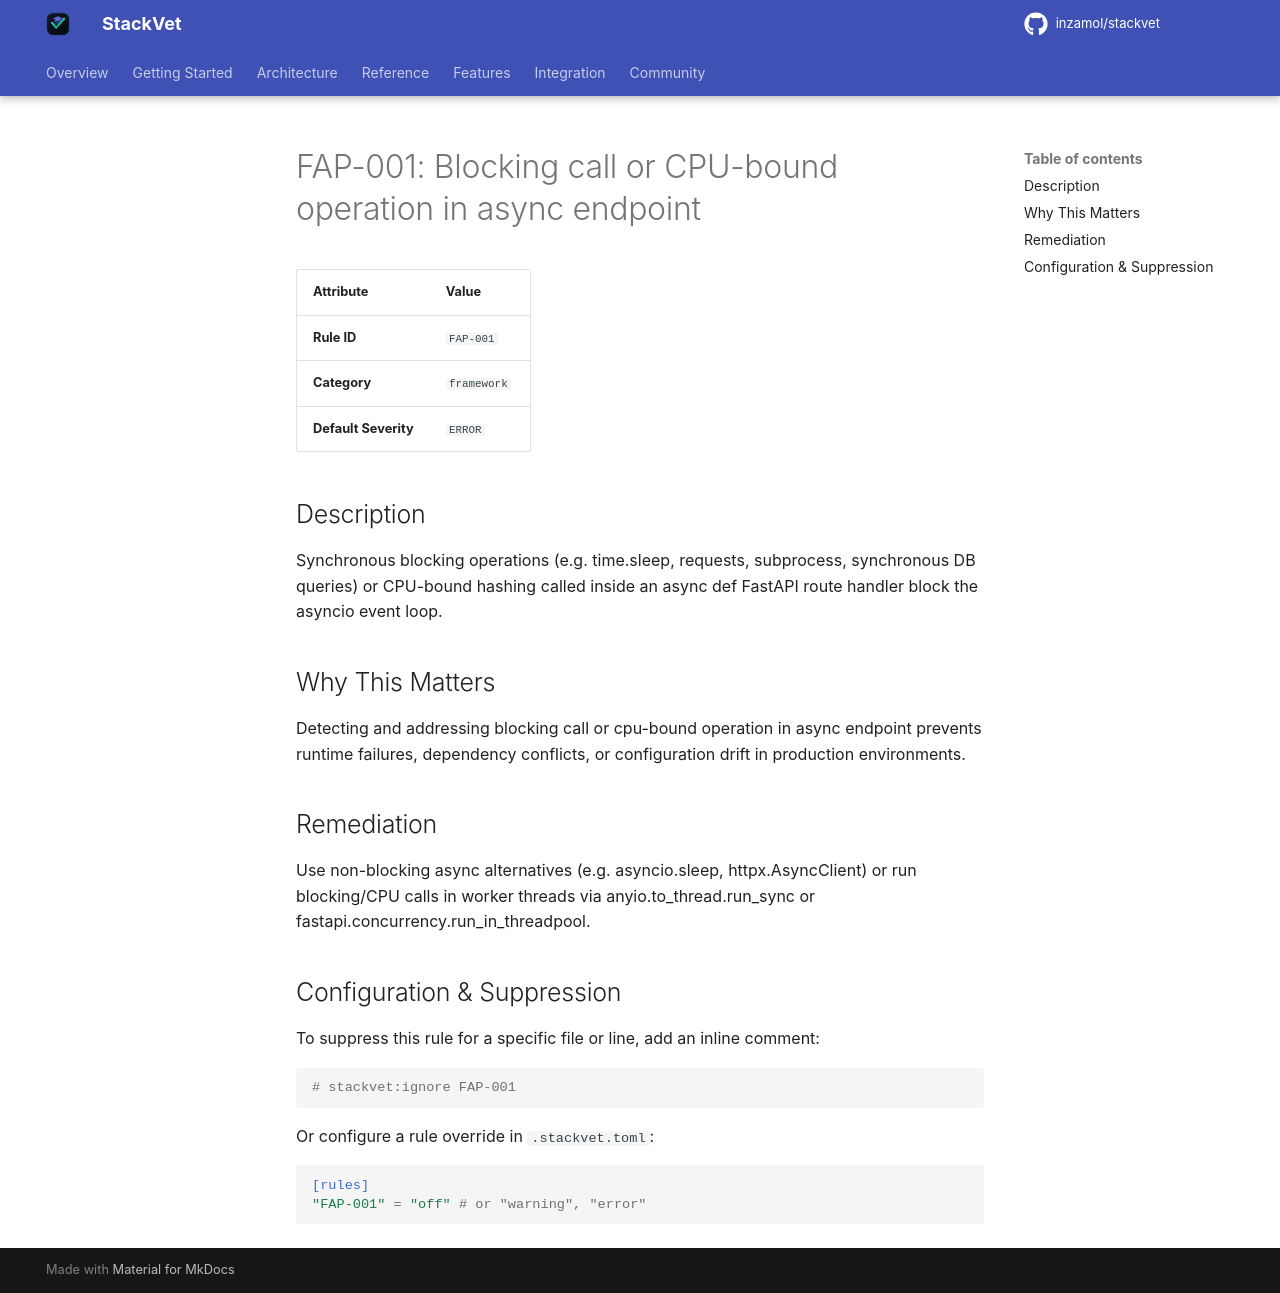

repository: inzamol/stackvet · page: rules/FAP-001/index.html · generator: mkdocs

# FAP-001: Blocking call or CPU-bound operation in async endpoint

| Attribute | Value |
|-----------|-------|
| **Rule ID** | `FAP-001` |
| **Category** | `framework` |
| **Default Severity** | `ERROR` |

## Description
Synchronous blocking operations (e.g. time.sleep, requests, subprocess, synchronous DB queries) or CPU-bound hashing called inside an async def FastAPI route handler block the asyncio event loop.

## Why This Matters
Detecting and addressing blocking call or cpu-bound operation in async endpoint prevents runtime failures, dependency conflicts, or configuration drift in production environments.

## Remediation
Use non-blocking async alternatives (e.g. asyncio.sleep, httpx.AsyncClient) or run blocking/CPU calls in worker threads via anyio.to_thread.run_sync or fastapi.concurrency.run_in_threadpool.

## Configuration & Suppression
To suppress this rule for a specific file or line, add an inline comment:

```python
# stackvet:ignore FAP-001
```

Or configure a rule override in `.stackvet.toml`:

```toml
[rules]
"FAP-001" = "off" # or "warning", "error"
```
